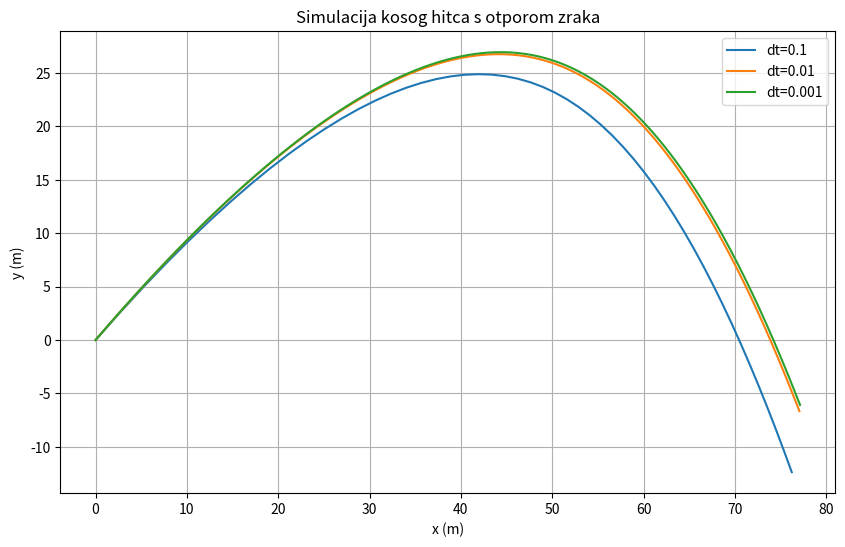

Reproduce this figure in Python.
import numpy as np
import matplotlib.pyplot as plt

class Projectile:
    def __init__(self, v0, theta, koeficijent_trenja=0.47, masa=5):
        self.v0 = v0  # početna brzina u m/s
        self.theta0 = np.radians(theta)  # početni kut u radijanima

        self.koeficijent_trenja = koeficijent_trenja
        self.gustoca_medija = 1.225 #kg/m3
        self.povrsina_tijela =  0.25
        self.masa = masa

        self.x = 0
        self.y = 0
        self.v = self.v0
        self.theta = self.theta0

        self.x_history = [self.x]
        self.y_history = [self.y]

    def euler_step(self, dt):
        # Za X
        vx = self.v * np.cos(self.theta)

        ax = -1 * np.sign(vx) * ((self.gustoca_medija * self.koeficijent_trenja * self.povrsina_tijela)/(2 * self.masa)) * vx**2

        vx_new = vx + ax * dt

        x_new = self.x + vx_new * dt

        # Za Y
        vy = self.v * np.sin(self.theta)
        
        ay = -9.81 + -1 * np.sign(vy) * ((self.gustoca_medija * self.koeficijent_trenja * self.povrsina_tijela)/(2 * self.masa)) * vy**2

        vy_new = vy + ay * dt

        y_new = self.y + vy_new * dt

        # Updejt
        self.x = x_new
        self.y = y_new
        self.v = np.sqrt(vx_new ** 2 + vy_new ** 2)
        self.theta = np.arctan(vy_new / vx_new)

        # print('x=', self.x, ',y=', self.y, ',vx=', vx_new, ',vy=', vy_new, ',ax=', ax, ',ay', ay)

        self.x_history.append(x_new)
        self.y_history.append(y_new)
        
        return x_new, y_new

def simulate_projectile(dt, total_time):
    # Parametri projektila
    v0 = 40  # početna brzina u m/s
    theta = 45  # početni kut u stupnjevima

    # Inicijalizacija projektila
    projectile = Projectile(v0, theta)

    x_values = [0]  # Početna pozicija po x osi
    y_values = [0]  # Početna pozicija po y osi
    
    current_time = 0
    
    while current_time < total_time:
        x_new, y_new = projectile.euler_step(dt)
        x_values.append(x_new)
        y_values.append(y_new)
        current_time += dt
        
    return x_values, y_values

# Parametri simulacije
dt_values = [0.1, 0.01, 0.001]  # različiti koraci vremena
total_time = 5  # ukupno vrijeme simulacije

# Simulacija i prikaz rezultata
plt.figure(figsize=(10, 6))
for dt in dt_values:
    x_values, y_values = simulate_projectile(dt, total_time)
    plt.plot(x_values, y_values, label=f'dt={dt}')

plt.title('Simulacija kosog hitca s otporom zraka')
plt.xlabel('x (m)')
plt.ylabel('y (m)')
plt.legend()
plt.grid(True)
plt.show()
